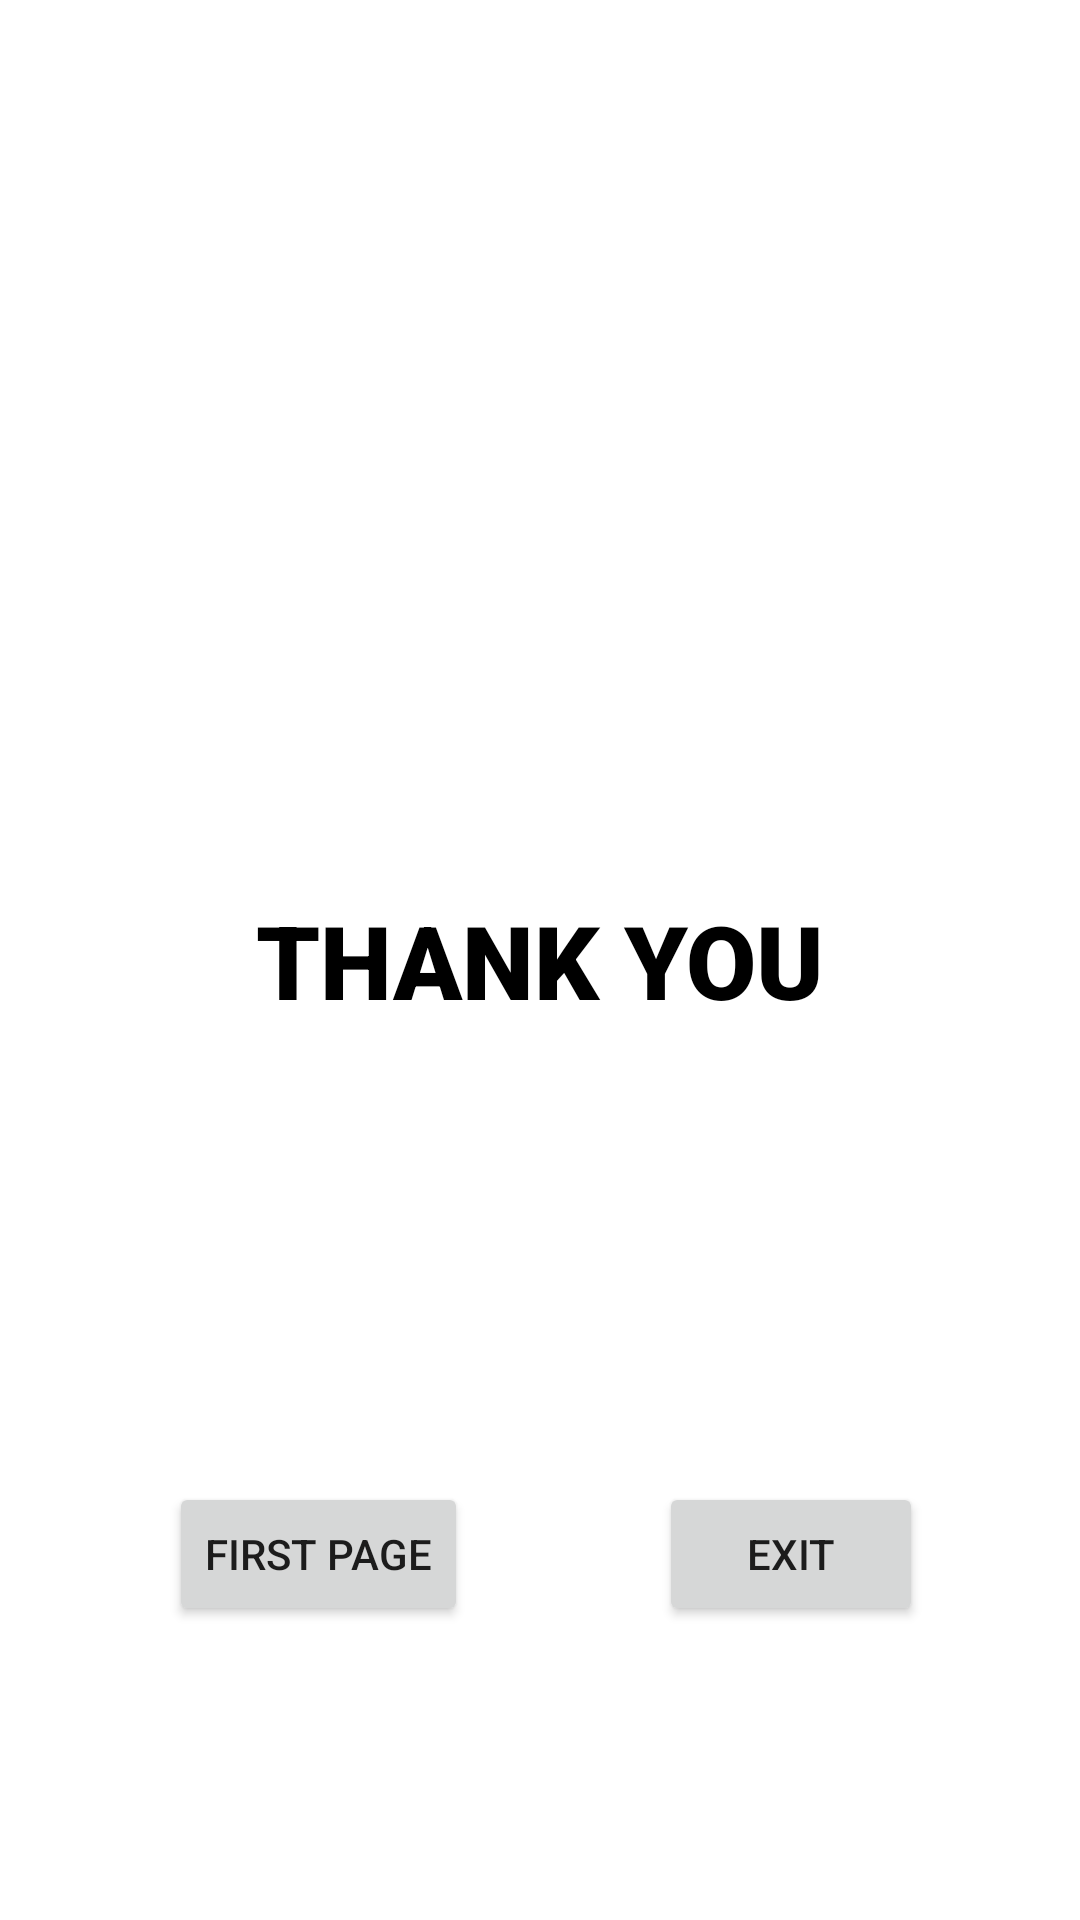

Layout XML and referenced resources for this Android screen:
<!-- AndroidManifest.xml: application theme Theme.AssignmentNo1 -->
<!-- res/layout/activity_thank.xml -->
<?xml version="1.0" encoding="utf-8"?>
<androidx.constraintlayout.widget.ConstraintLayout xmlns:android="http://schemas.android.com/apk/res/android"
    xmlns:app="http://schemas.android.com/apk/res-auto"
    xmlns:tools="http://schemas.android.com/tools"
    android:layout_width="match_parent"
    android:layout_height="match_parent"
    tools:context=".ThankYou">

    <Button
        android:id="@+id/etReturn"
        android:layout_width="wrap_content"
        android:layout_height="wrap_content"
        android:text="First Page"
        app:layout_constraintBottom_toBottomOf="parent"
        app:layout_constraintEnd_toEndOf="parent"
        app:layout_constraintHorizontal_bias="0.217"
        app:layout_constraintStart_toStartOf="parent"
        app:layout_constraintTop_toBottomOf="@+id/tvSuccessInfo"
        app:layout_constraintVertical_bias="0.607"
        tools:ignore="NotSibling" />

    <Button
        android:id="@+id/etExit"
        android:layout_width="wrap_content"
        android:layout_height="wrap_content"
        android:text="Exit"
        app:layout_constraintBottom_toBottomOf="parent"
        app:layout_constraintEnd_toEndOf="parent"
        app:layout_constraintHorizontal_bias="0.808"
        app:layout_constraintStart_toStartOf="parent"
        app:layout_constraintTop_toBottomOf="@+id/tvSuccessInfo"
        app:layout_constraintVertical_bias="0.607"
        tools:ignore="NotSibling" />

    <TextView
        android:id="@+id/tvSuccessInfo"
        android:layout_width="wrap_content"
        android:layout_height="wrap_content"
        android:fontFamily="sans-serif-black"
        android:text="THANK YOU"
        android:textColor="@color/black"
        android:textSize="34sp"
        app:layout_constraintBottom_toBottomOf="parent"
        app:layout_constraintEnd_toEndOf="parent"
        app:layout_constraintStart_toStartOf="parent"
        app:layout_constraintTop_toTopOf="parent" />
</androidx.constraintlayout.widget.ConstraintLayout>
<!-- resources referenced by this layout -->
<resources>
  <style name="Theme.AssignmentNo1" parent="Theme.MaterialComponents.DayNight.DarkActionBar">
          
          <item name="colorPrimary">@color/purple_500</item>
          <item name="colorPrimaryVariant">@color/purple_700</item>
          <item name="colorOnPrimary">@color/white</item>
          
          <item name="colorSecondary">@color/teal_200</item>
          <item name="colorSecondaryVariant">@color/teal_700</item>
          <item name="colorOnSecondary">@color/black</item>
          
          <item name="android:statusBarColor" tools:targetApi="l">?attr/colorPrimaryVariant</item>
          
      </style>
  <!-- not gathered from this repository: default colours our renderer supplied (Android Studio template values) -->
  <color name="purple_500">#FF6200EE</color>
  <color name="purple_700">#FF3700B3</color>
  <color name="teal_200">#FF03DAC5</color>
  <color name="teal_700">#FF018786</color>
  <color name="black">#FF000000</color>
  <color name="white">#FFFFFFFF</color>
</resources>
